The GitHub repository Chuukwudi/Gym_ER contains a labelled image folder "Image_data" with 9 categories: ab trainer, Hitmill X, recumbent exercise bike, rowing machine, step climber, thread mill, upright bike, Versa Climber, weight tree. Examples follow, each with its label.

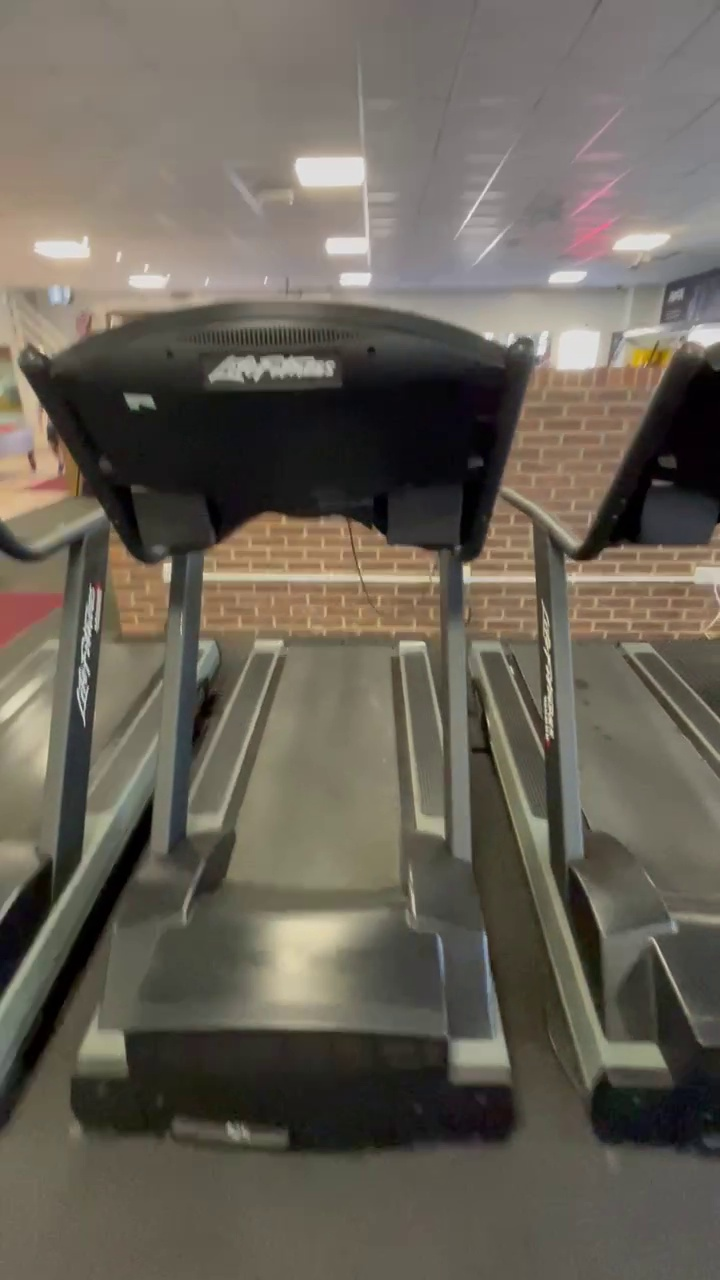
Label: thread mill

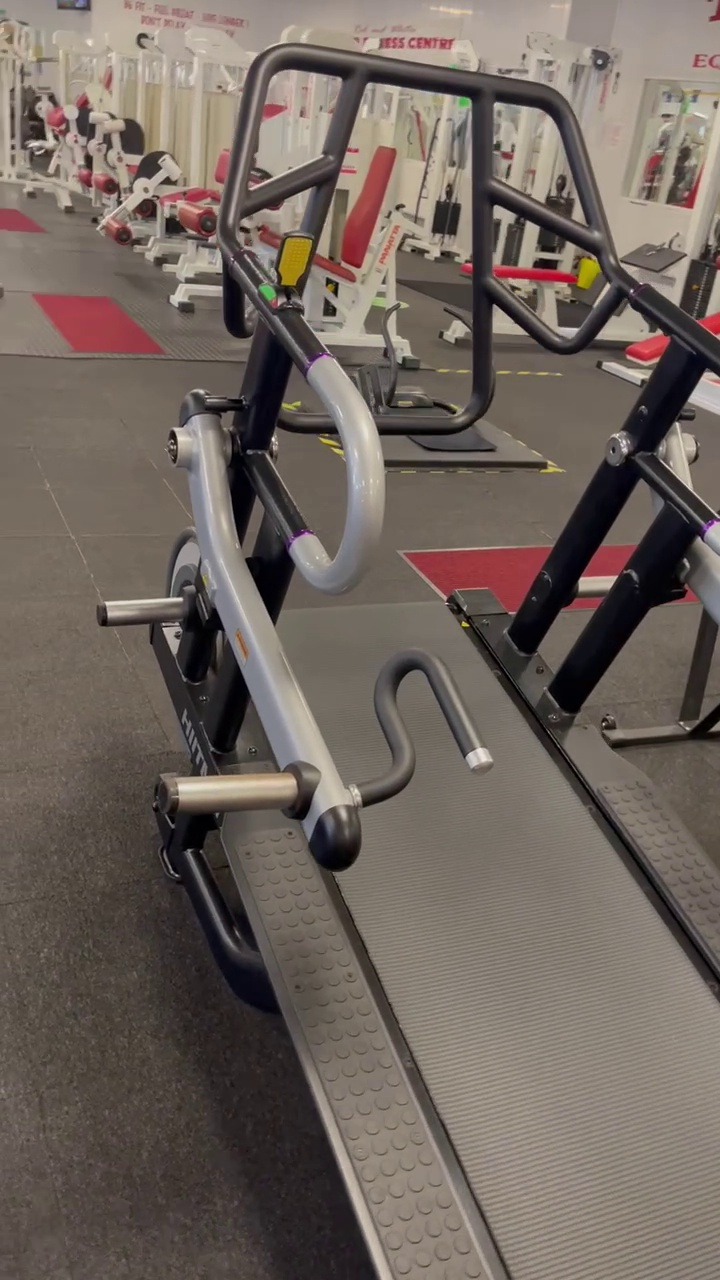
Label: Hitmill X

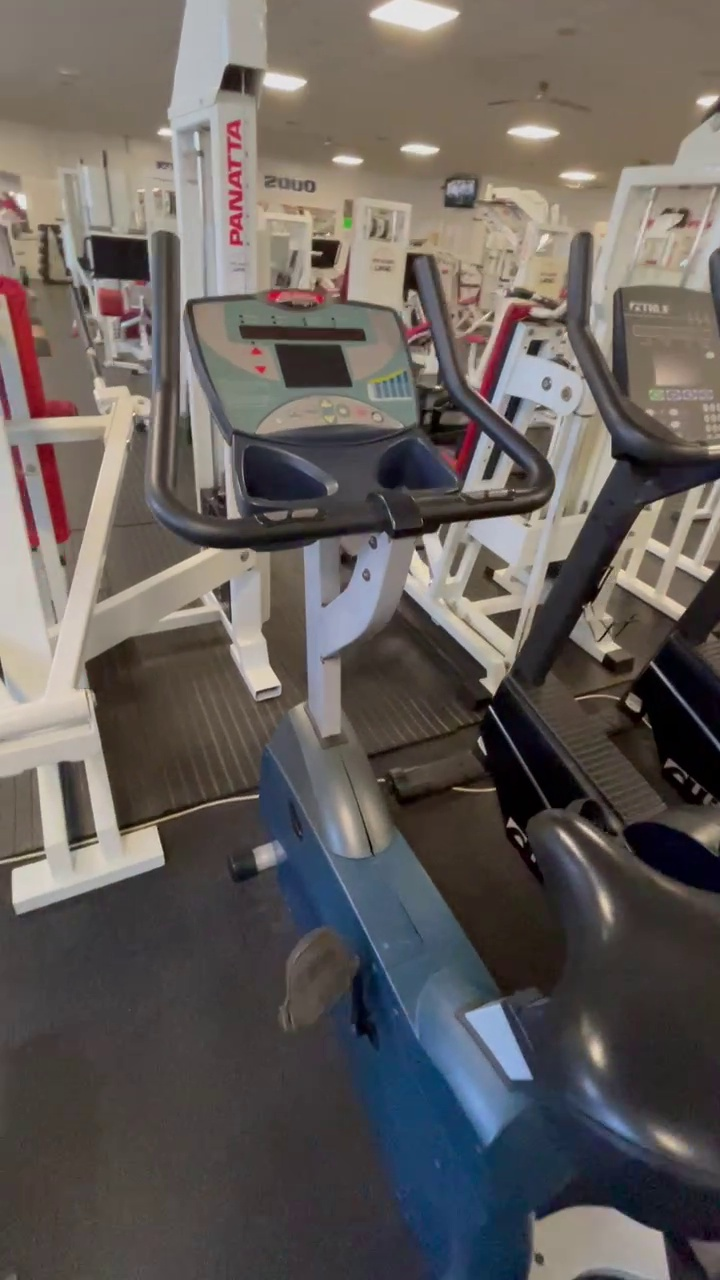
Label: upright bike

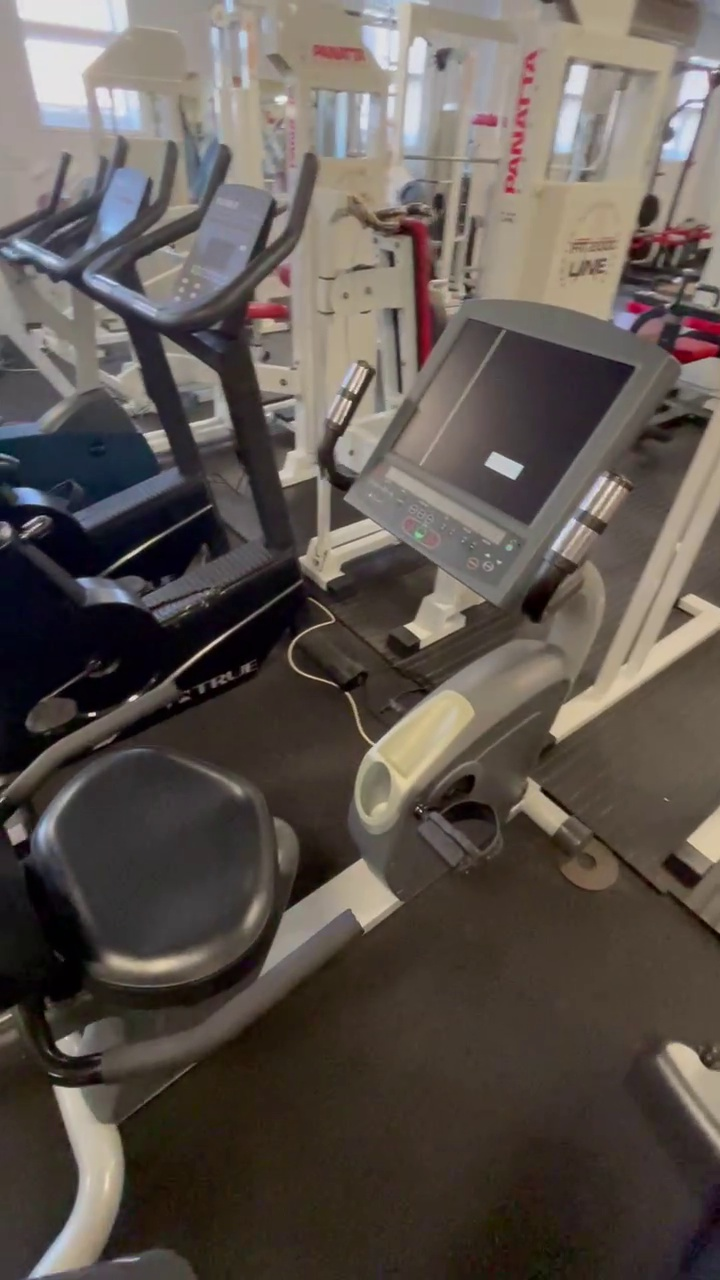
Label: recumbent exercise bike

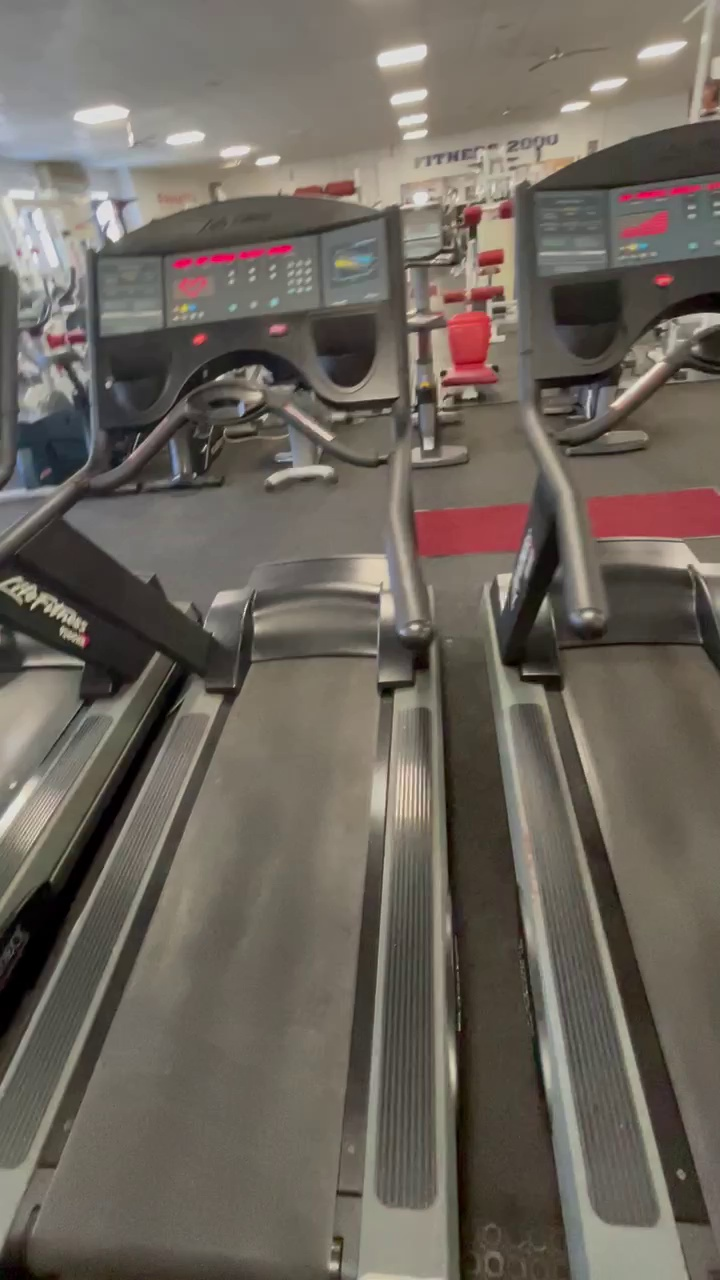
Label: thread mill

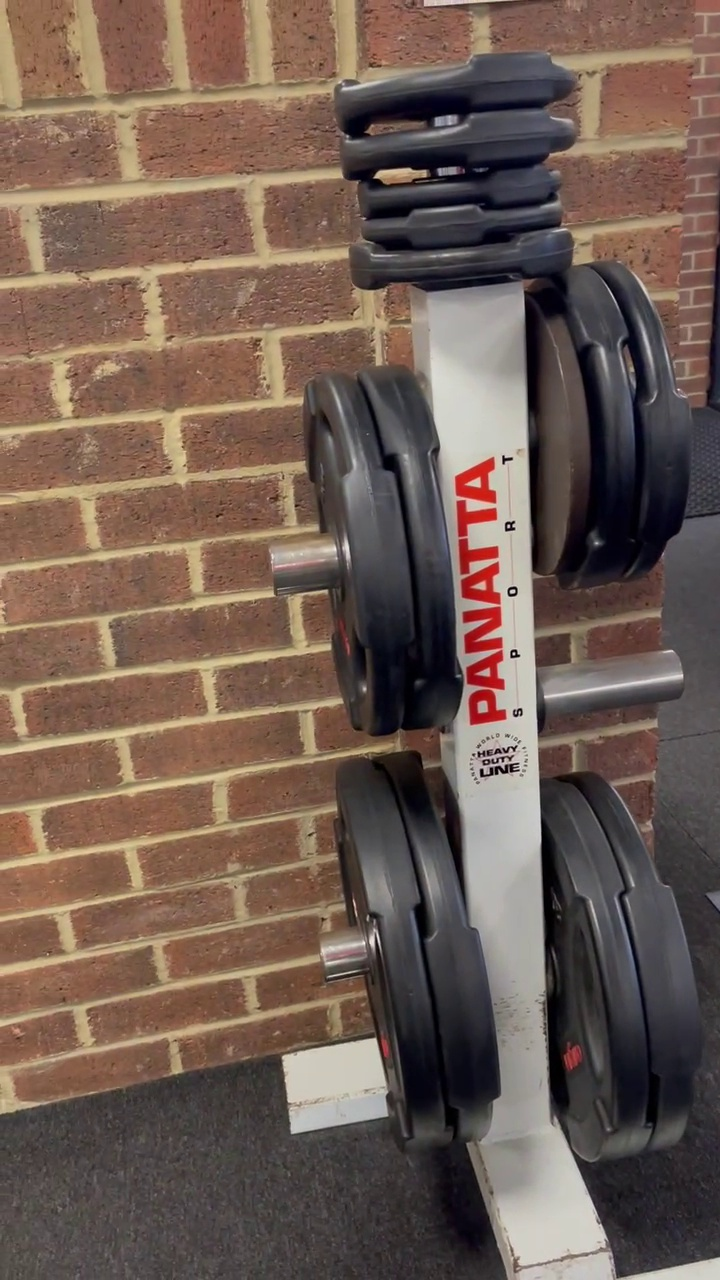
Label: weight tree
